6-way image classification set "piece_types_contrast" from GitHub (AlexPetrusca/ShutterMate_ML); label vocabulary: bishop, king, knight, pawn, queen, rook.

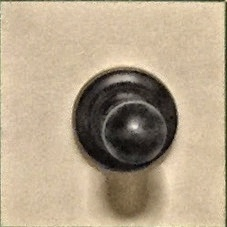
Label: pawn

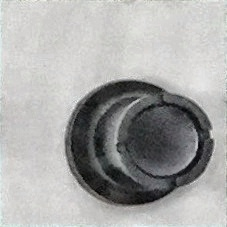
Label: rook

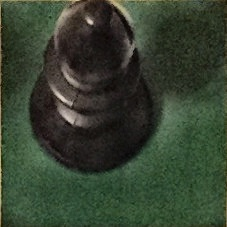
Label: bishop

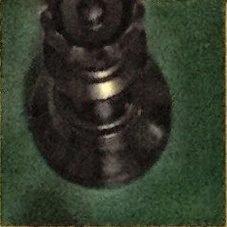
Label: queen

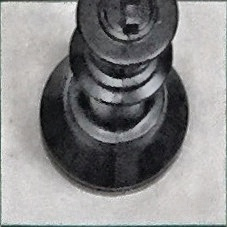
Label: king

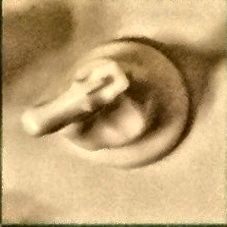
Label: knight
